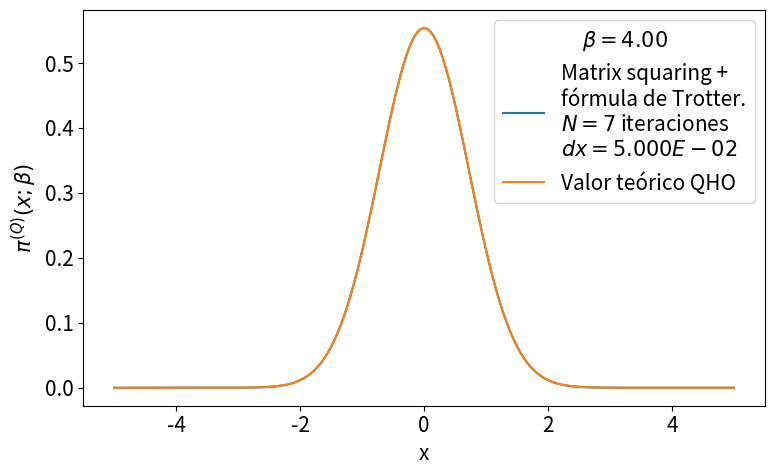

Recreate this plot in Python.
# -*- coding: utf-8 -*-
from __future__ import division
import numpy as np
import matplotlib.pyplot as plt
from time import time
import pandas as pd

def rho_free(x,xp,beta):
    """
    Uso: devuelve elemento de matriz dsnsidad para el caso de una partícula libre en un toro infinito.
    """
    return (2.*np.pi*beta)**(-0.5) * np.exp(-(x-xp)**2 / (2 * beta) )

def harmonic_potential(x):
    """Devuelve valor del potencial harmónico para una posición x dada"""
    return 0.5*x**2

def anharmonic_potential(x):
    """Devuelve valor de potencial anharmónico para una posición x dada"""
    # return np.abs(x)*(1+np.cos(x)) #el resultado de este potencial es interesante
    return 0.5*x**2 - x**3 + x**4

def QHO_canonical_ensemble(x,beta):
    """
    Uso:    calcula probabilidad teórica cuántica de encontrar al osciladoe armónico 
            (presente en un baño térmico) en la posición x.
    
    Recibe:
        x: float            -> posición
        beta: float         -> inverso de temperatura en unidades reducidas beta = 1/T.
    
    Devuelve:
        probabilidad teórica cuántica en posición dada para temperatura T dada. 
    """
    return (np.tanh(beta/2.)/np.pi)**0.5 * np.exp(- x**2 * np.tanh(beta/2.))

def rho_trotter(x_max = 5., nx = 101, beta=1, potential=harmonic_potential):
    """
    Uso:    devuelve matriz densidad en aproximación de Trotter para altas temperaturas
            y bajo el potencial "potential".

    Recibe:
        xmax: float     -> los valores de x estarán en el intervalo (-xmax,xmax).
        nx: int         -> número de valores de x considerados.
        beta: float     -> inverso de temperatura en unidades reducidas.
        potential: func -> potencial de interacción, debe ser una función de x.

    Devuelve:
        rho: numpy array, shape=(nx,nx)     ->  matriz densidad en aproximación de Trotter para
                                                altas temperaturas y  potencial dado.
        grid_x: numpy array, dim=(nx,)      ->  valores de x en los que está evaluada rho.
        dx: float                           ->  separación entre valores contiguos de grid_x
    """
    dx = 2. * x_max / (nx - 1)
    grid_x = np.array([i*dx for i in range(-int((nx-1)/2), int(nx/2 + 1))])
    rho = np.array([ [ rho_free(x , xp, beta) * np.exp(-0.5*beta*(potential(x)+potential(xp))) for x in grid_x] for xp in grid_x])
    return rho, grid_x, dx

def density_matrix_squaring(rho, grid_x, N_iter = 1, beta_ini = 1, print_steps=True):
    """
    Uso:    devuelve matriz densidad luego de aplicarle algoritmo matrix squaring N_iter veces.
            El sistema asociado a la matriz densidad obtenida (al final de aplicar el algoritmo)
            está a temperatura inversa beta_fin = beta_ini * 2**(N_iter).

    Recibe:
        rho: numpy array, shape=(nx,nx)     ->  matriz densidad en aproximación de Trotter para
                                                altas temperaturas y  potencial dado.
        grid_x: numpy array, dim=(nx,)      ->  valores de x en los que está evaluada "rho".
        N_iter: int                         ->  número de iteraciones del algoritmo.
        beta_ini: float                     ->  valor de inverso de temperatura asociado a la
                                                matriz densidad "rho".
        print_steps: bool                   ->  muestra valores de beta en cada iteración
    
    Devuelve:
        rho: numpy array, shape=(nx,nx)     ->  matriz densidad de estado "rho" a temperatura 
                                                inversa igual a "beta_fin".
        trace_rho: int                      ->  traza de la matriz densidad a temperatura inversa
                                                igual a "beta_fin". Por la definición que tomamos
                                                de "rho", ésta es equivalente a la función 
                                                partición en dicha temperatura. 
        beta_fin:                           ->  temperatura inversa del sistema asociado a "rho".

    """
    dx = grid_x[1] - grid_x[0]
    beta_fin = beta_ini * 2 **  N_iter
    print('\nbeta_ini = %.3f'%beta_ini,
            '\n----------------------------------------------------------------')
    for i in range(N_iter):
        rho = dx * np.dot(rho,rho)
        if print_steps==True:
            print(u'Iteration %d)  2^%d * beta_ini --> 2^%d * beta_ini'%(i, i, i+1))
    trace_rho = np.trace(rho)*dx
    return rho, trace_rho, beta_fin

def save_pi_x_csv(grid_x, x_weights, file_name, relevant_info, print_data=True):
    # Guardamos datos de pi(x;beta) en archivo .csv usando pandas
    pi_x_data = {'Position x': grid_x,
                'Prob. density': x_weights}
    pi_x_data = pd.DataFrame(data=pi_x_data)
    with open(file_name,mode='w') as rho_csv:
        rho_csv.write(relevant_info+'\n')
    rho_csv.close()
    with open(file_name,mode='a') as rho_csv:
        pi_x_data.to_csv(rho_csv)
    rho_csv.close()
    if print_data==True:
        print(pi_x_data)
    return pi_x_data


def run_pi_x_squaring(x_max=5., nx=201, N_iter=7, beta_fin=4, potential=harmonic_potential,
                         potential_string =  'harmonic_potential', print_steps=True,
                         save_data=True, plot=True, save_plot=True, show_plot=True):
    beta_ini = beta_fin * 2**(-N_iter)
    # Cálculo de rho con aproximación de Trotter
    rho, grid_x, dx = rho_trotter(x_max, nx, beta_ini, potential)
    # Aproximación de rho con matrix squaring iterado N_iter veces.
    rho, trace_rho, beta_fin_2 = density_matrix_squaring(rho, grid_x, N_iter, 
                                                            beta_ini, print_steps)
    print('----------------------------------------------------------------\n',
           u'beta_fin = %.3f   Z(beta_fin) = Tr(rho(beta_fin)) ≈ %.3E \n'%(beta_fin_2,trace_rho))
    # Normalización de rho y cálculo de densidades de probabilidad para valores en grid_x
    rho_normalized = rho/trace_rho
    x_weights = np.diag(rho_normalized)
    if save_data==True:
        # Nombre del archivo csv en el que guardamos valores de pi(x;beta_fin)
        file_name = u'pi_x-%s-x_max_%.3f-nx_%d-N_iter_%d-beta_fin_%.3f.csv'\
                                            %(potential_string,x_max,nx,N_iter,beta_fin)
        # Información relevante para agregar como comentario al archivo csv
        relevant_info = u'# %s   x_max = %.3f   nx = %d   '%(potential_string,x_max,nx) + \
                        u'N_iter = %d   beta_ini = %.3f   '%(N_iter,beta_ini,) + \
                        u'beta_fin = %.3f'%beta_fin
        # Guardamos valores  de pi(x;beta_fin) en archivo csv
        save_pi_x_csv(grid_x, x_weights, file_name, relevant_info, print_data=0)
    # Gráfica y comparación con teoría
    if plot == True:
        plt.figure(figsize=(8,5))
        plt.plot(grid_x, x_weights, label = 'Matrix squaring +\nfórmula de Trotter.\n$N=%d$ iteraciones\n$dx=%.3E$'%(N_iter,dx))
        plt.plot(grid_x, QHO_canonical_ensemble(grid_x,beta_fin), label=u'Valor teórico QHO')
        plt.xlabel(u'x')
        plt.ylabel(u'$\pi^{(Q)}(x;\\beta)$')
        plt.legend(loc='best',title=u'$\\beta=%.2f$'%beta_fin)
        plt.tight_layout()
        if save_plot==True:
            plot_name = u'pi_x-plot-%s-x_max_%.3f-nx_%d-N_iter_%d-beta_fin_%.3f.eps'\
                                            %(potential_string,x_max,nx,N_iter,beta_fin)
            plt.savefig(plot_name)
        if show_plot==True:
            plt.show()
        plt.close()
    return 0

plt.rcParams.update({'font.size':15})
run_pi_x_squaring(potential = harmonic_potential, potential_string =  'harmonic_potential',
                                            save_data=True, save_plot=False, show_plot=True)
